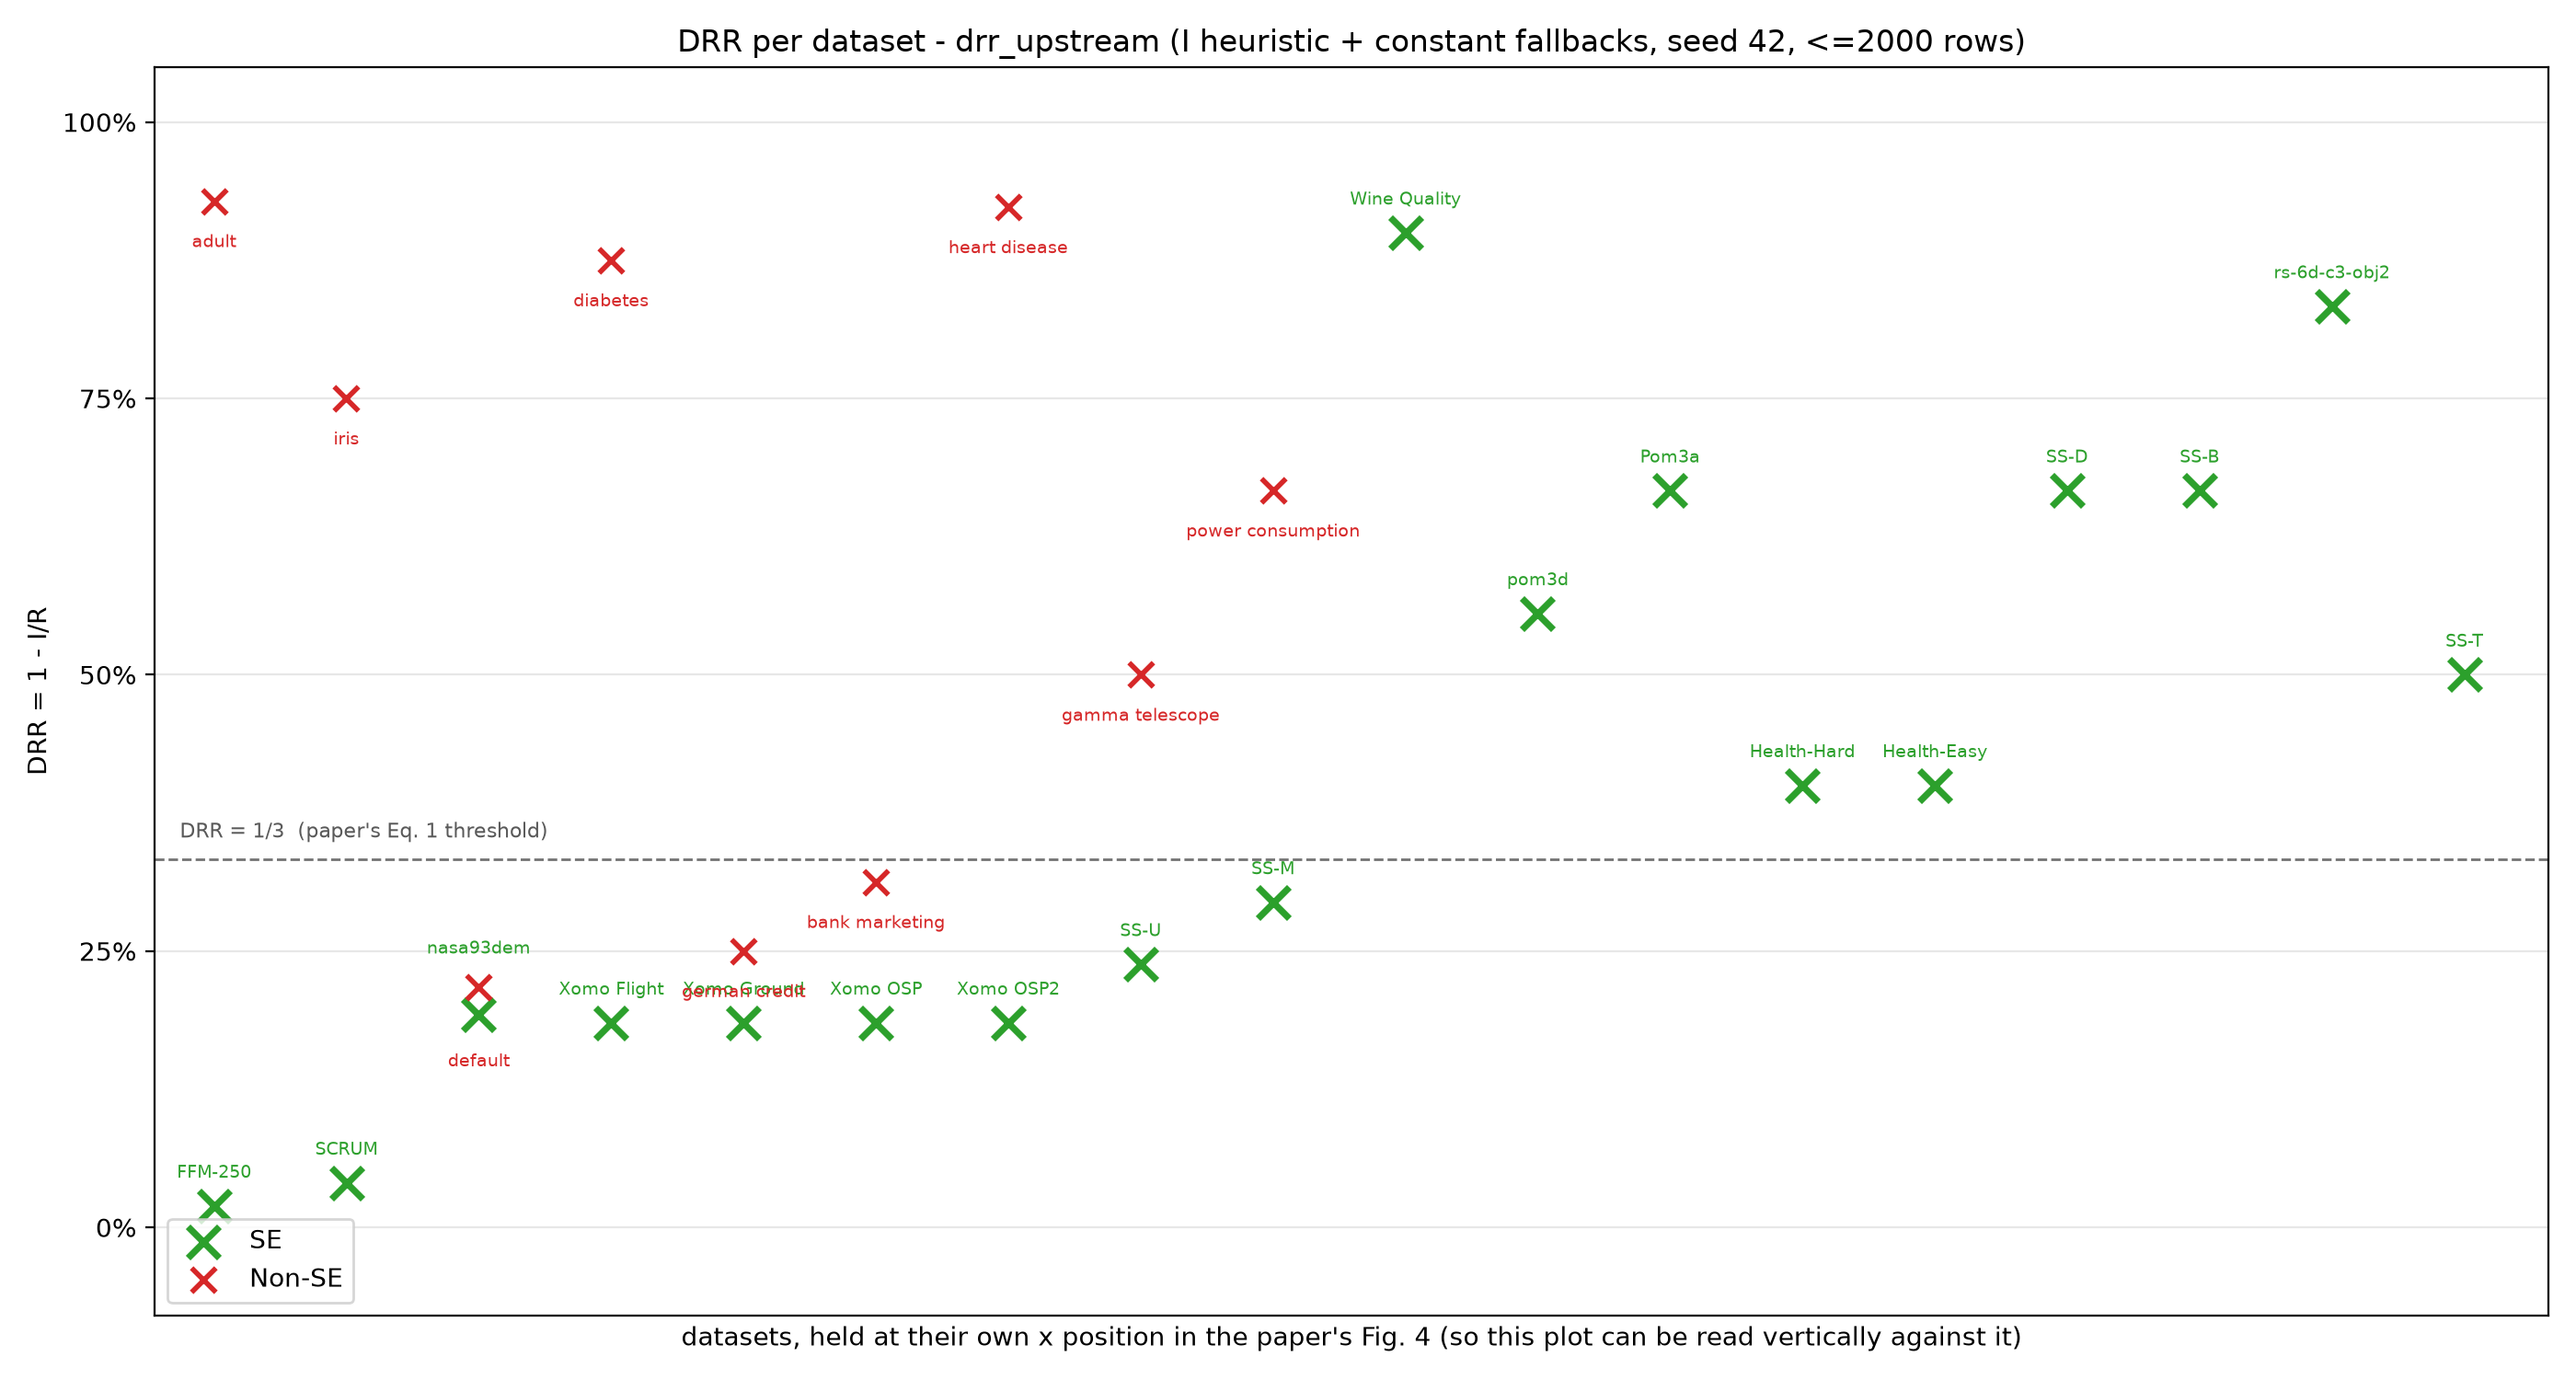

The data file committed next to this chart (first rows):
dataset, group, paper_x, paper_DRR, path, R, I_fit, DRR, delta_vs_paper, fit_r2, code_path, n_rows, n_used, seed, max_rows, note, status
FFM-250, SE, 147.5, 0.974, external/drr_modified/data/optimize/bina…, 256, 251.0, 0.0195, -0.9545, nan, FALLBACK, 10000, 2000, 42, 2000, , ok
SCRUM, SE, 168.7, 0.948, external/drr_modified/data/optimize/bina…, 124, 119.0, 0.0403, -0.9077, nan, FALLBACK, 1000, 1000, 42, 2000, , ok
nasa93dem, SE, 190, 0.842, external/drr_modified/data/optimize/proc…, 26, 21.0, 0.1923, -0.6497, nan, FALLBACK, 93, 93, 42, 2000, , ok
Xomo Flight, SE, 211.2, 0.743, external/drr_modified/data/optimize/proc…, 27, 22.0, 0.1852, -0.5578, nan, FALLBACK, 10000, 2000, 42, 2000, , ok
Xomo Ground, SE, 232.4, 0.743, external/drr_modified/data/optimize/proc…, 27, 22.0, 0.1852, -0.5578, nan, FALLBACK, 10000, 2000, 42, 2000, , ok
Xomo OSP, SE, 253.7, 0.743, external/drr_modified/data/optimize/proc…, 27, 22.0, 0.1852, -0.5578, nan, FALLBACK, 10000, 2000, 42, 2000, , ok
Xomo OSP2, SE, 274.9, 0.632, external/drr_modified/data/optimize/proc…, 27, 22.0, 0.1852, -0.4468, nan, FALLBACK, 10000, 2000, 42, 2000, , ok
SS-U, SE, 296.1, 0.574, external/drr_modified/data/optimize/conf…, 21, 16.0, 0.2381, -0.3359, nan, FALLBACK, 4608, 2000, 42, 2000, , ok
SS-M, SE, 317.4, 0.815, external/drr_modified/data/optimize/conf…, 17, 12.0, 0.2941, -0.5209, nan, FALLBACK, 864, 864, 42, 2000, , ok
Wine Quality, SE, 338.6, 0.602, external/drr_modified/data/optimize/misc…, 10, 1.0, 0.9, 0.298, nan, log-median, 1599, 1599, 42, 2000, SE per the paper's Fig. 4 (blue); its Ta…, ok
pom3d, SE, 359.9, 0.447, external/drr_modified/data/optimize/proc…, 9, 4.0, 0.5556, 0.1086, nan, FALLBACK, 500, 500, 42, 2000, , ok
Pom3a, SE, 381.1, 0.447, external/drr_modified/data/optimize/proc…, 9, 3.0, 0.6667, 0.2197, nan, log-median, 20000, 2000, 42, 2000, , ok
Health-Hard, SE, 402.3, 0.602, external/drr_modified/data/optimize/hpo/…, 5, 3.0, 0.4, -0.202, nan, log-median, 10000, 2000, 42, 2000, paper gives no file name; stand-in = hpo…, ok
Health-Easy, SE, 423.6, 0.602, external/drr_modified/data/optimize/hpo/…, 5, 3.0, 0.4, -0.202, nan, log-median, 10000, 2000, 42, 2000, paper gives no file name; stand-in = hpo…, ok
SS-D, SE, 444.8, 0.669, external/drr_modified/data/optimize/conf…, 3, 1.0, 0.6667, -0.0023, nan, FALLBACK, 196, 196, 42, 2000, , ok
SS-B, SE, 466, 0.669, external/drr_modified/data/optimize/conf…, 3, 1.0, 0.6667, -0.0023, nan, FALLBACK, 206, 206, 42, 2000, , ok
rs-6d-c3-obj2, SE, 487.3, 0.336, external/drr_modified/data/optimize/conf…, 6, 1.0, 0.8333, 0.4973, nan, FALLBACK, 3840, 2000, 42, 2000, , ok
SS-T, SE, 508.5, 0.336, external/drr_modified/data/optimize/conf…, 12, 6.0, 0.5, 0.164, nan, FALLBACK, 5184, 2000, 42, 2000, , ok
adult, Non-SE, 147.5, 0.288, external/moot/fairness/adult.csv, 14, 1.0, 0.9286, 0.6406, nan, log-median, 30162, 2000, 42, 2000, , ok
iris, Non-SE, 168.7, 0.752, external/moot/classify/iris.csv, 4, 1.0, 0.75, -0.002, nan, log-median, 150, 150, 42, 2000, , ok
default, Non-SE, 190, 0.176, external/uci/default.csv, 23, 18.0, 0.2174, 0.0414, nan, FALLBACK, 30000, 2000, 42, 2000, , ok
diabetes, Non-SE, 211.2, 0.252, external/moot/classify/diabetes.csv, 8, 1.0, 0.875, 0.623, nan, log-median, 768, 768, 42, 2000, , ok
german credit, Non-SE, 232.4, 0.252, external/moot/fairness/german.csv, 20, 15.0, 0.25, -0.002, nan, FALLBACK, 1000, 1000, 42, 2000, , ok
bank marketing, Non-SE, 253.7, 0.252, external/moot/fairness/bank.csv, 16, 11.0, 0.3125, 0.0605, nan, FALLBACK, 45211, 2000, 42, 2000, , ok
heart disease, Non-SE, 274.9, 0.233, external/moot/classify/heart.c.csv, 13, 1.0, 0.9231, 0.6901, nan, log-median, 303, 303, 42, 2000, , ok
gamma telescope, Non-SE, 296.2, 0.202, external/uci/gamma_telescope.csv, 10, 5.0, 0.5, 0.298, nan, FALLBACK, 19020, 2000, 42, 2000, , ok
power consumption, Non-SE, 317.4, 0.169, external/uci/power_consumption.csv, 6, 2.0, 0.6667, 0.4977, nan, log-median, 2075259, 2000, 42, 2000, , ok
